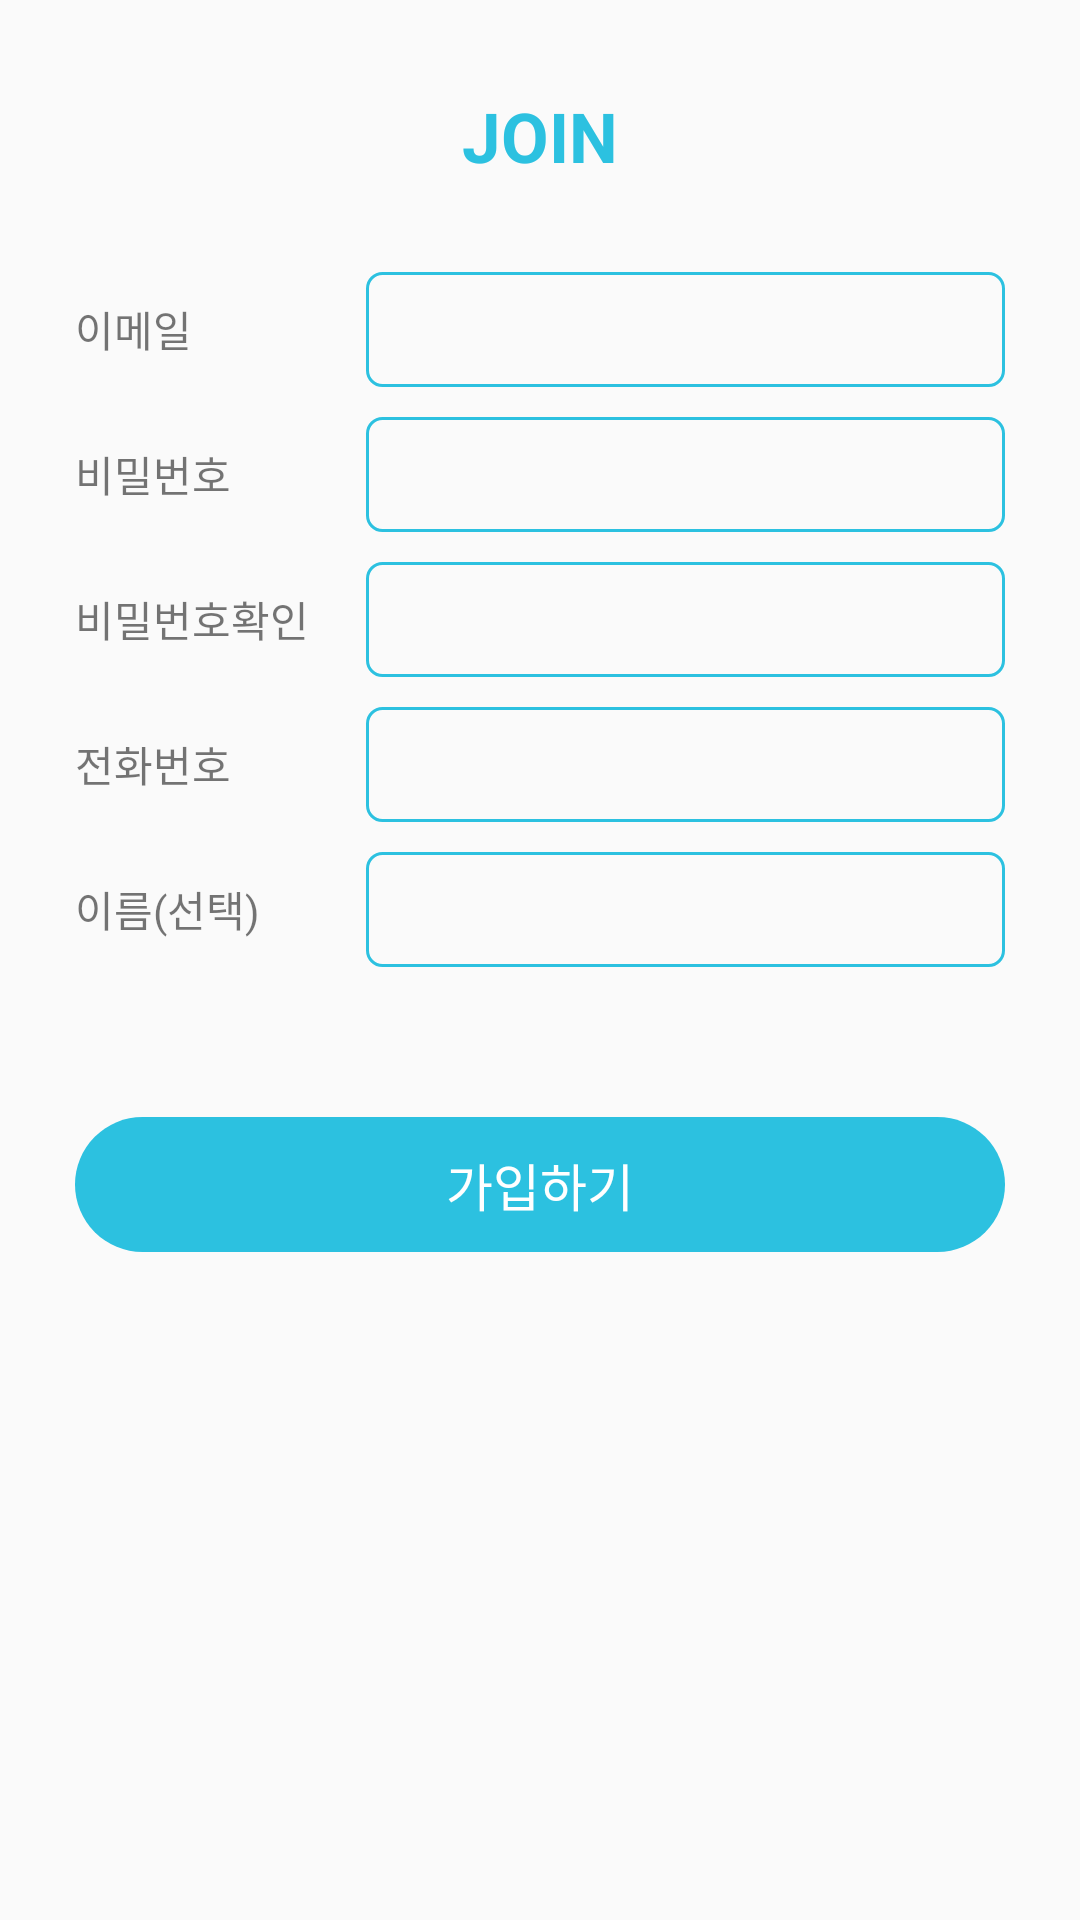

Here is an Android app screen rendered from its layout file. Give the layout XML and the strings, colors and styles it references.
<!-- AndroidManifest.xml: application theme AppTheme -->
<!-- res/layout/activity_join.xml -->
<?xml version="1.0" encoding="utf-8"?>
<FrameLayout xmlns:android="http://schemas.android.com/apk/res/android"
    xmlns:tools="http://schemas.android.com/tools"
    android:layout_width="match_parent"
    android:layout_height="match_parent"
    xmlns:app="http://schemas.android.com/apk/res-auto">


        
        <LinearLayout
            android:paddingLeft="25dp"
            android:paddingRight="25dp"
            android:layout_width="match_parent"
            android:layout_height="match_parent"
            android:orientation="vertical"
            tools:context=".submenu.CouponActivity">

            <TextView
                android:textColor="@color/skyblueStrong"
                android:layout_marginTop="30dp"
                android:textSize="23dp"
                android:textStyle="bold"
                android:layout_width="match_parent"
                android:layout_height="wrap_content"
                android:gravity="center_horizontal"
                android:text="JOIN"/>



            
            <LinearLayout
                android:layout_marginTop="30dp"
                    android:layout_width="match_parent"
                    android:layout_height="wrap_content"
                    android:orientation="horizontal">

                    <TextView
                        android:layout_gravity="center_vertical"
                        android:layout_width="80dp"
                        android:gravity="left"
                        android:layout_height="wrap_content"
                        android:text="이메일"/>

                        <EditText
                            android:paddingLeft="10dp"
                            android:paddingTop="7dp"
                            android:paddingBottom="7dp"
                            android:gravity="center_vertical"
                            android:layout_gravity="center"
                            android:layout_marginLeft="17dp"
                            android:maxLength="255"
                            android:inputType="textEmailAddress"
                            android:singleLine="true"
                            android:imeOptions="actionDone"
                            android:id="@+id/join_email_et"
                            android:layout_width="match_parent"
                            android:layout_height="wrap_content"
                            android:textSize="18dp"
                            android:background="@drawable/border_sky"/>

                </LinearLayout>

            
            <LinearLayout
                android:layout_marginTop="10dp"
                android:layout_width="match_parent"
                android:layout_height="wrap_content"
                android:orientation="horizontal">

                <TextView
                    android:layout_gravity="center_vertical"
                    android:layout_width="80dp"
                    android:gravity="left"
                    android:layout_height="wrap_content"
                    android:text="비밀번호"/>

                <EditText
                    android:paddingLeft="10dp"
                    android:paddingTop="7dp"
                    android:paddingBottom="7dp"
                    android:gravity="center_vertical"
                    android:layout_gravity="center"
                    android:layout_marginLeft="17dp"
                    android:singleLine="true"
                    android:maxLength="30"
                    android:imeOptions="actionDone"
                    android:inputType="textPassword"
                    android:id="@+id/join_pw_et"
                    android:layout_width="match_parent"
                    android:layout_height="wrap_content"
                    android:textSize="18dp"
                    android:background="@drawable/border_sky"/>

            </LinearLayout>

            
            <LinearLayout
                android:layout_marginTop="10dp"
                android:layout_width="match_parent"
                android:layout_height="wrap_content"
                android:orientation="horizontal">

                <TextView
                    android:layout_gravity="center_vertical"
                    android:layout_width="80dp"
                    android:gravity="left"
                    android:layout_height="wrap_content"
                    android:text="비밀번호확인"/>

                <EditText
                    android:paddingLeft="10dp"
                    android:paddingTop="7dp"
                    android:paddingBottom="7dp"
                    android:gravity="center_vertical"
                    android:textStyle="bold"
                    android:layout_gravity="center"
                    android:layout_marginLeft="17dp"
                    android:singleLine="true"
                    android:maxLength="30"
                    android:inputType="textPassword"
                    android:imeOptions="actionDone"
                    android:id="@+id/join_pw_confirm_et"
                    android:layout_width="match_parent"
                    android:layout_height="wrap_content"
                    android:textSize="18dp"
                    android:background="@drawable/border_sky"/>

            </LinearLayout>

            
            <LinearLayout
                android:layout_marginTop="10dp"
                android:layout_width="match_parent"
                android:layout_height="wrap_content"
                android:orientation="horizontal">

                <TextView
                    android:layout_gravity="center_vertical"
                    android:layout_width="80dp"
                    android:gravity="left"
                    android:layout_height="wrap_content"
                    android:text="전화번호"/>

                <EditText
                    android:paddingLeft="10dp"
                    android:paddingTop="7dp"
                    android:paddingBottom="7dp"
                    android:gravity="center_vertical"
                    android:textStyle="bold"
                    android:layout_gravity="center"
                    android:layout_marginLeft="17dp"
                    android:singleLine="true"
                    android:imeOptions="actionDone"
                    android:maxLength="11"
                    android:inputType="phone"
                    android:id="@+id/join_mobile_et"
                    android:layout_width="match_parent"
                    android:layout_height="wrap_content"
                    android:textSize="18dp"
                    android:background="@drawable/border_sky"/>

            </LinearLayout>

            
            <LinearLayout
                android:layout_marginTop="10dp"
                android:layout_width="match_parent"
                android:layout_height="wrap_content"
                android:orientation="horizontal">

                <TextView
                    android:layout_gravity="center_vertical"
                    android:layout_width="80dp"
                    android:gravity="left"
                    android:layout_height="wrap_content"
                    android:text="이름(선택)"/>

                <EditText
                    android:paddingLeft="10dp"
                    android:paddingTop="7dp"
                    android:paddingBottom="7dp"
                    android:gravity="center_vertical"
                    android:textStyle="bold"
                    android:layout_gravity="center"
                    android:layout_marginLeft="17dp"
                    android:singleLine="true"
                    android:imeOptions="actionDone"
                    android:inputType="text"
                    android:id="@+id/join_name_et"
                    android:layout_width="match_parent"
                    android:layout_height="wrap_content"
                    android:textSize="18dp"
                    android:background="@drawable/border_sky"/>

            </LinearLayout>




            <TextView
                android:layout_marginTop="50dp"
                android:onClick="onClick_join_finish"
                android:layout_marginBottom="50dp"
                android:layout_gravity="bottom|center_horizontal"
                android:gravity="center"
                android:layout_width="match_parent"
                android:layout_height="45dp"
                android:textColor="#ffffff"
                android:textSize="17dp"
                android:background="@drawable/round_high_strong_sky"
                android:text="가입하기"/>
        </LinearLayout>






</FrameLayout>
<!-- resources referenced by this layout -->
<resources>
  <color name="skyblueStrong">#2cc1e0</color>
  <!-- drawable border_sky (drawable) -->
  <?xml version="1.0" encoding="utf-8"?>
  <shape
      android:shape="rectangle"
      xmlns:android="http://schemas.android.com/apk/res/android"
      android:padding="5dp">
  
          <stroke android:width="1dp" android:color="@color/skycolor" />
          <solid android:color="@null" />
          <corners
              android:bottomRightRadius="5dp"
              android:bottomLeftRadius="5dp"
              android:topLeftRadius="5dp"
              android:topRightRadius="5dp"/>
  </shape>
  <!-- drawable round_high_strong_sky (drawable) -->
  <?xml version="1.0" encoding="utf-8"?>
  <shape xmlns:android="http://schemas.android.com/apk/res/android"
      android:shape="rectangle" android:padding="10dp">
      <solid android:color="@color/skyblueStrong"/>
      <corners android:bottomRightRadius="50dp"
          android:bottomLeftRadius="50dp"
          android:topLeftRadius="50dp"
          android:topRightRadius="50dp"/>
  </shape>
  <style name="AppTheme" parent="Theme.AppCompat.Light.DarkActionBar">
          
          <item name="colorPrimary">@color/colorPrimary</item>
          <item name="colorPrimaryDark">@color/colorPrimaryDark</item>
          <item name="colorAccent">#ffffff</item>
          <item name="actionMenuTextColor">#000000</item>
          <item name="windowNoTitle">true</item>
          
  
      </style>
  <color name="skycolor">#2cc1e0</color>
  <color name="colorPrimary">#000</color>
  <color name="colorPrimaryDark">#000</color>
</resources>
